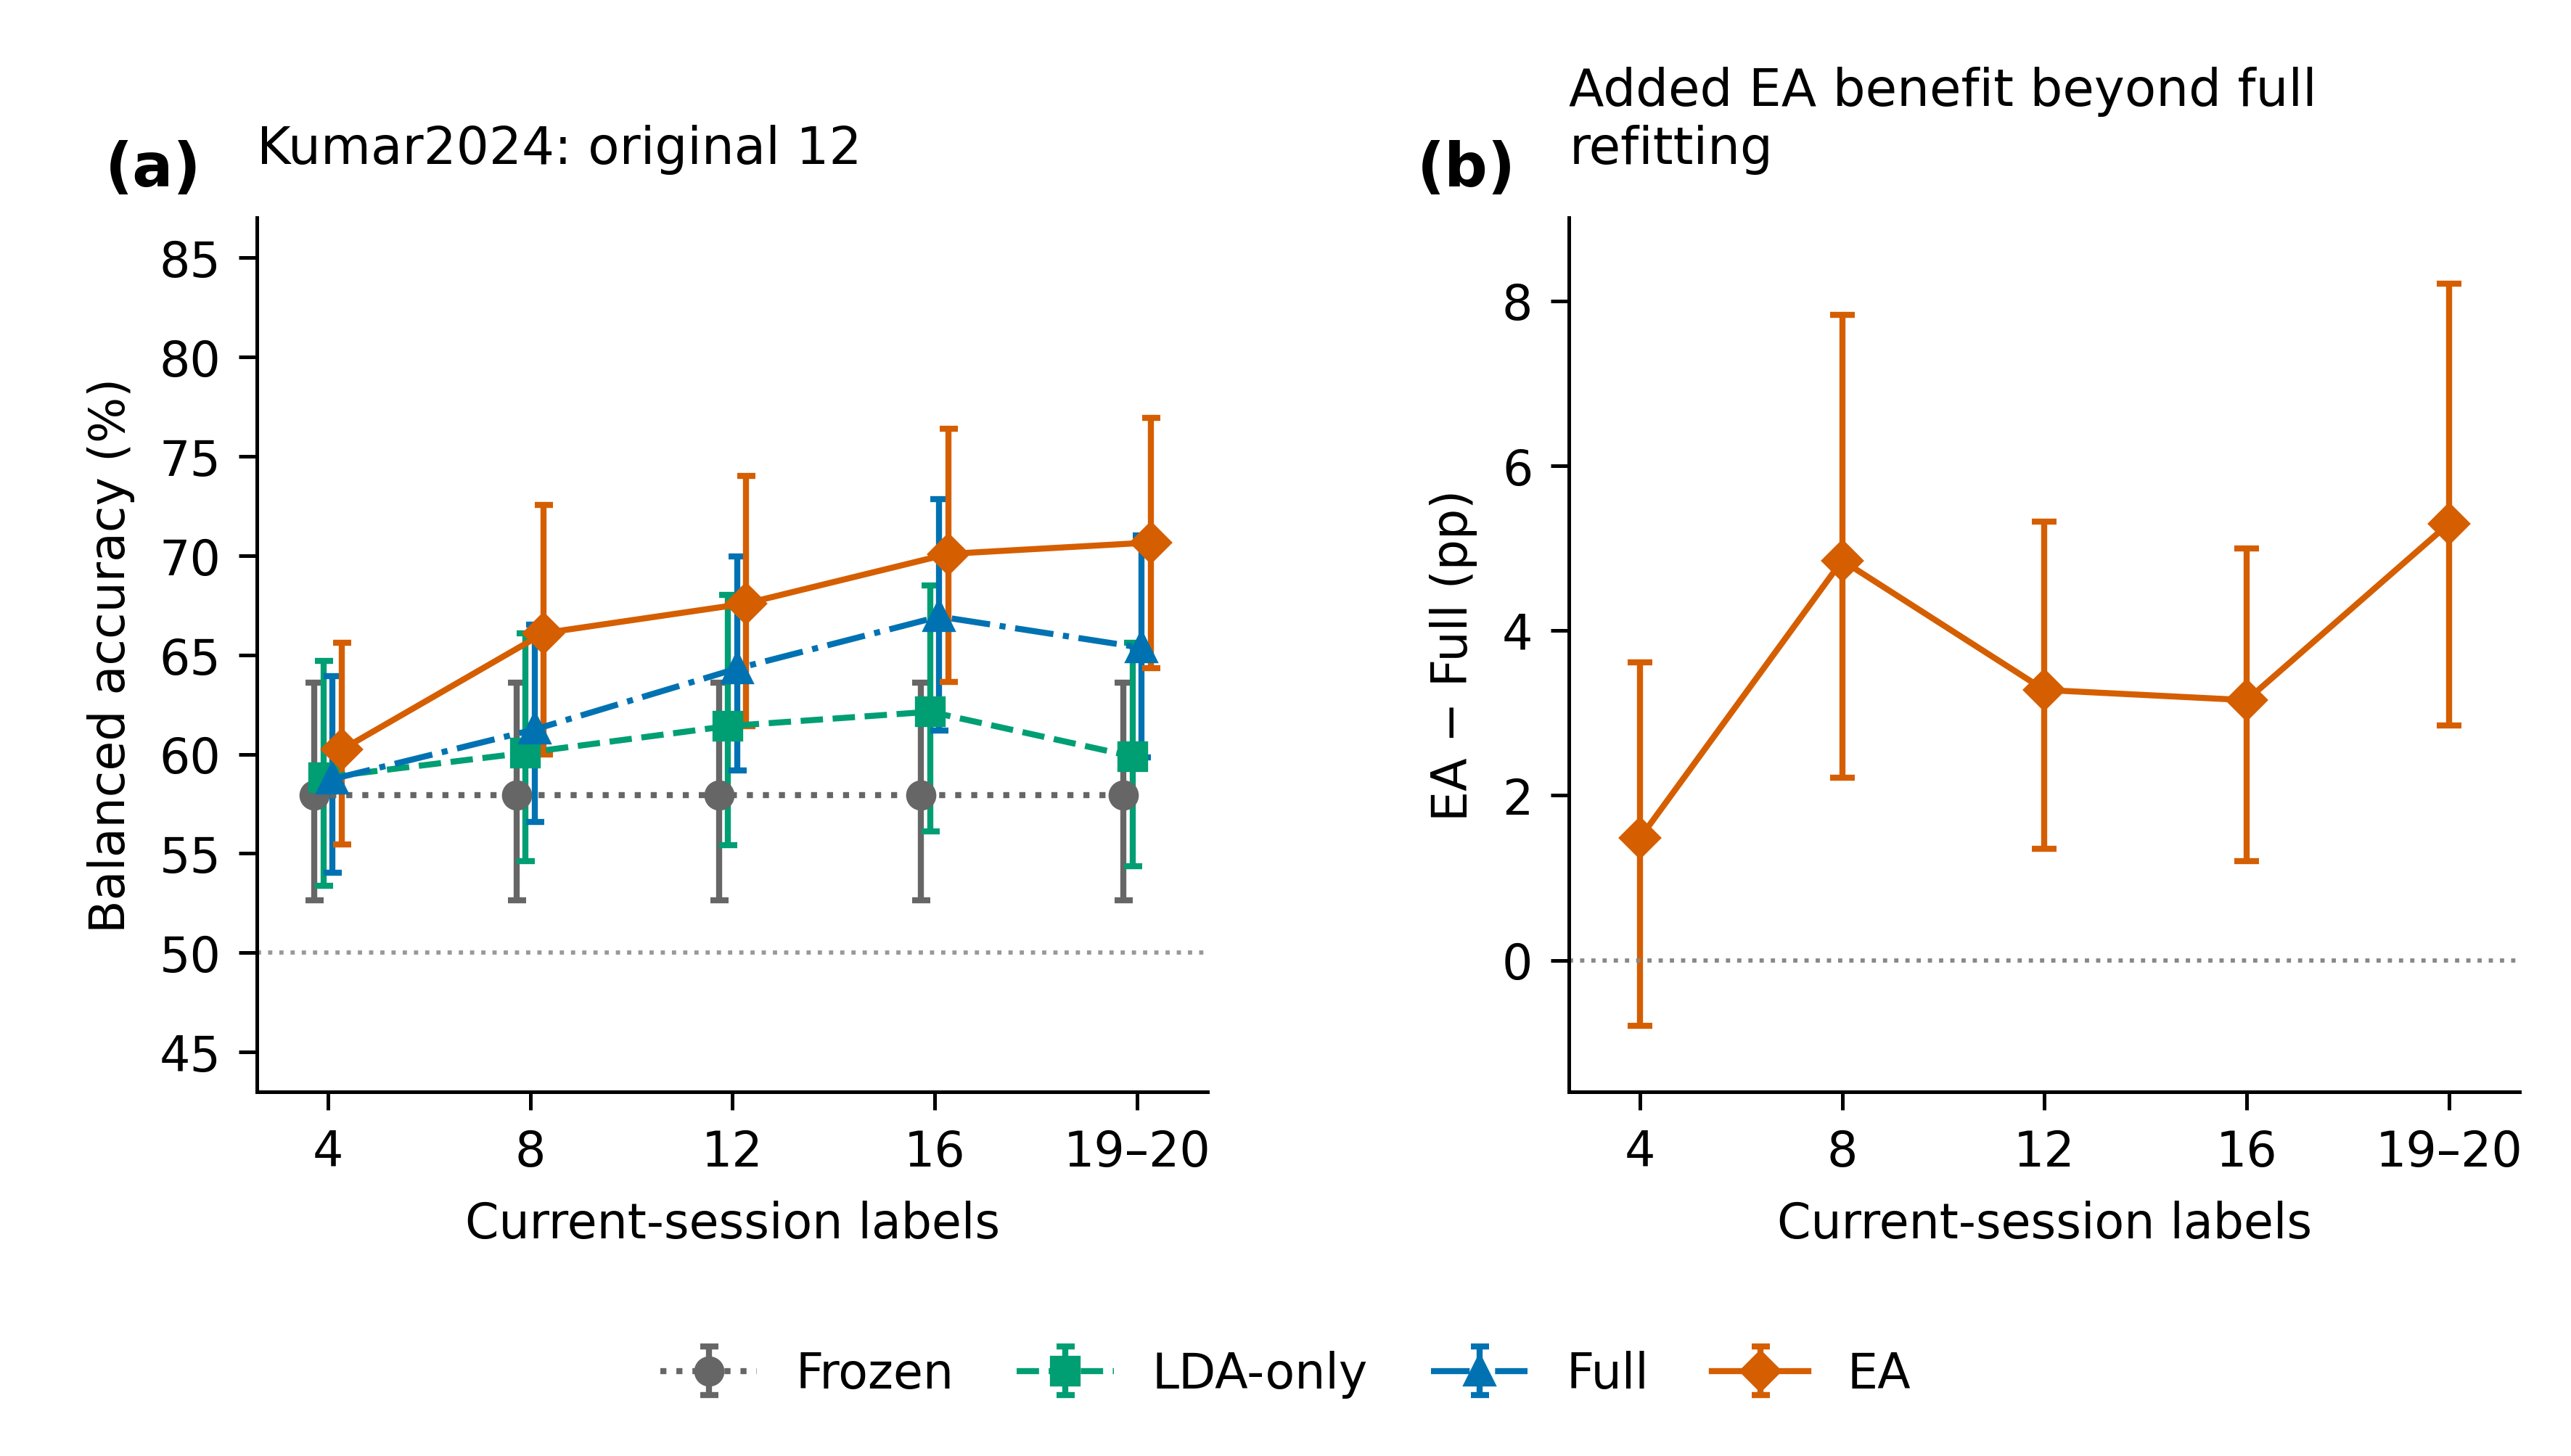

The file beside this chart, header and first rows:
panel, dataset, cohort, participant, budget, method, contrast, statistic, value, lower, upper, unit, interval_identity
A, Kumar2024, remaining12, mean, 4, frozen, , ba, 57.94, 52.63, 63.61, percent, descriptive_10000_seed20261104_numeric_p…
A, Kumar2024, remaining12, mean, 8, frozen, , ba, 57.94, 52.63, 63.61, percent, descriptive_10000_seed20261104_numeric_p…
A, Kumar2024, remaining12, mean, 12, frozen, , ba, 57.94, 52.63, 63.61, percent, descriptive_10000_seed20261104_numeric_p…
A, Kumar2024, remaining12, mean, 16, frozen, , ba, 57.94, 52.63, 63.61, percent, descriptive_10000_seed20261104_numeric_p…
A, Kumar2024, remaining12, mean, full, frozen, , ba, 57.94, 52.63, 63.61, percent, descriptive_10000_seed20261104_numeric_p…
A, Kumar2024, remaining12, mean, 4, lda_only, , ba, 58.83, 53.36, 64.68, percent, descriptive_10000_seed20261104_numeric_p…
A, Kumar2024, remaining12, mean, 8, lda_only, , ba, 60.07, 54.62, 66.1, percent, descriptive_10000_seed20261104_numeric_p…
A, Kumar2024, remaining12, mean, 12, lda_only, , ba, 61.41, 55.42, 68.03, percent, descriptive_10000_seed20261104_numeric_p…
A, Kumar2024, remaining12, mean, 16, lda_only, , ba, 62.14, 56.12, 68.49, percent, descriptive_10000_seed20261104_numeric_p…
A, Kumar2024, remaining12, mean, full, lda_only, , ba, 59.89, 54.36, 65.61, percent, descriptive_10000_seed20261104_numeric_p…
A, Kumar2024, remaining12, mean, 4, full_csp, , ba, 58.74, 54.03, 63.94, percent, descriptive_10000_seed20261104_numeric_p…
A, Kumar2024, remaining12, mean, 8, full_csp, , ba, 61.25, 56.6, 66.51, percent, descriptive_10000_seed20261104_numeric_p…
A, Kumar2024, remaining12, mean, 12, full_csp, , ba, 64.31, 59.18, 69.97, percent, descriptive_10000_seed20261104_numeric_p…
A, Kumar2024, remaining12, mean, 16, full_csp, , ba, 66.93, 61.18, 72.84, percent, descriptive_10000_seed20261104_numeric_p…
A, Kumar2024, remaining12, mean, full, full_csp, , ba, 65.36, 59.83, 71.03, percent, descriptive_10000_seed20261104_numeric_p…
A, Kumar2024, remaining12, mean, 4, ea_csp, , ba, 60.22, 55.46, 65.61, percent, descriptive_10000_seed20261104_numeric_p…
A, Kumar2024, remaining12, mean, 8, ea_csp, , ba, 66.1, 59.98, 72.53, percent, descriptive_10000_seed20261104_numeric_p…
A, Kumar2024, remaining12, mean, 12, ea_csp, , ba, 67.59, 61.41, 74, percent, descriptive_10000_seed20261104_numeric_p…
A, Kumar2024, remaining12, mean, 16, ea_csp, , ba, 70.08, 63.64, 76.38, percent, descriptive_10000_seed20261104_numeric_p…
A, Kumar2024, remaining12, mean, full, ea_csp, , ba, 70.66, 64.33, 76.95, percent, descriptive_10000_seed20261104_numeric_p…
B, Kumar2024, remaining12, mean, 4, , ea_minus_full, delta_ba, 1.48, -0.7973, 3.611, percentage_points, descriptive_10000_seed20261104_numeric_p…
B, Kumar2024, remaining12, mean, 8, , ea_minus_full, delta_ba, 4.849, 2.217, 7.827, percentage_points, descriptive_10000_seed20261104_numeric_p…
B, Kumar2024, remaining12, mean, 12, , ea_minus_full, delta_ba, 3.279, 1.352, 5.324, percentage_points, descriptive_10000_seed20261104_numeric_p…
B, Kumar2024, remaining12, mean, 16, , ea_minus_full, delta_ba, 3.155, 1.204, 4.998, percentage_points, descriptive_10000_seed20261104_numeric_p…
B, Kumar2024, remaining12, mean, full, , ea_minus_full, delta_ba, 5.298, 2.851, 8.206, percentage_points, descriptive_10000_seed20261104_numeric_p…
